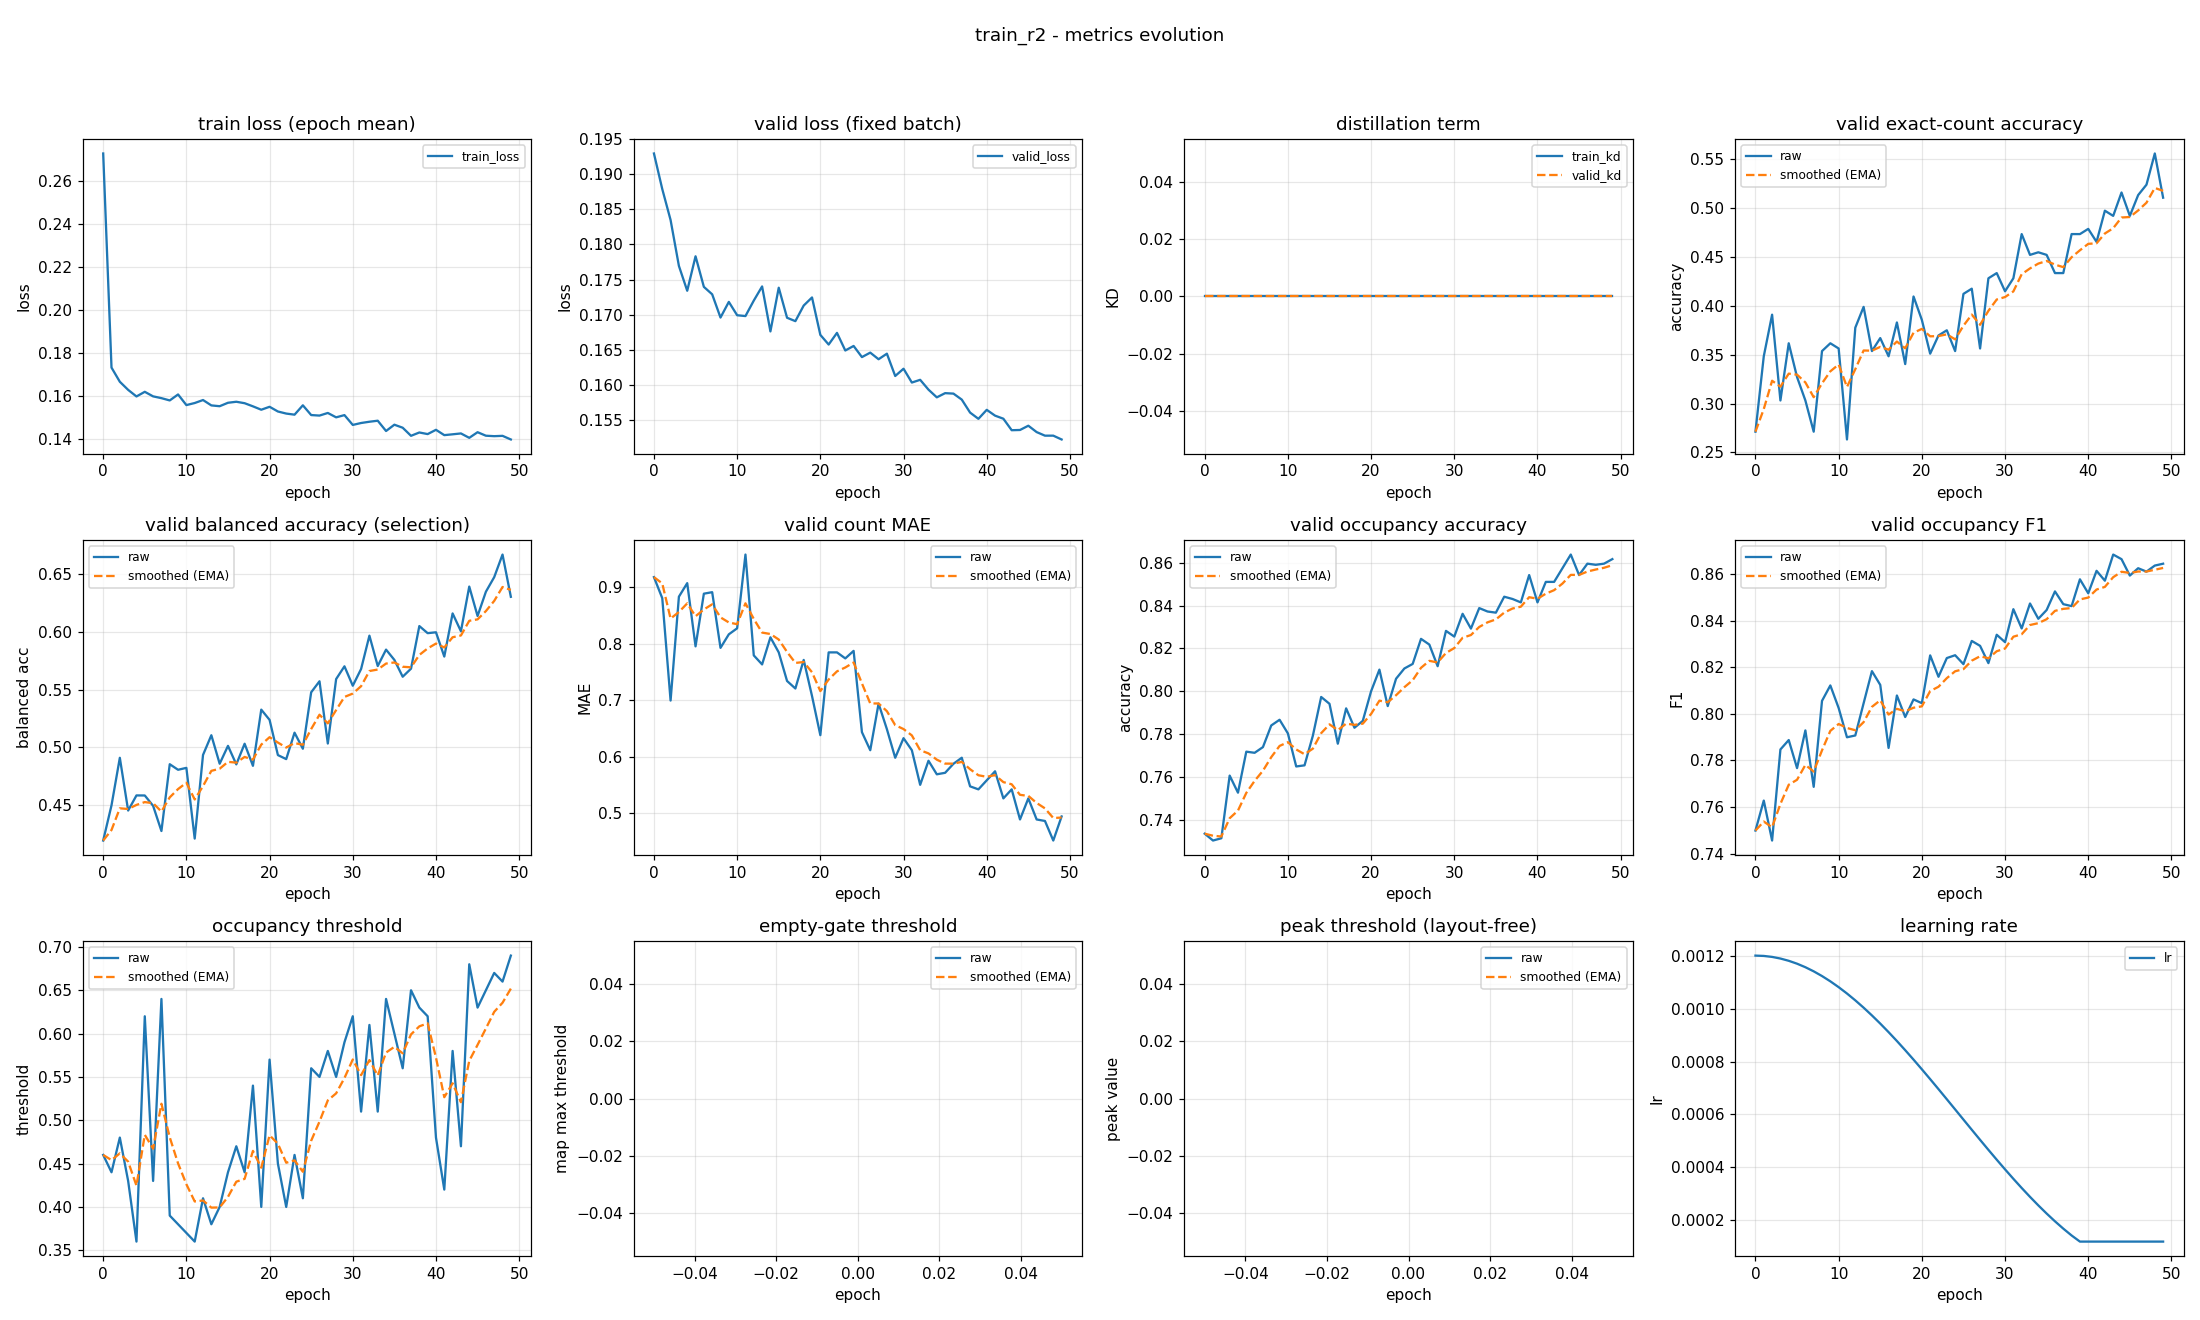

Source data for this figure (header and first rows):
epoch, train_loss, valid_loss, train_kd, valid_kd, valid_accuracy, valid_accuracy_smoothed, valid_balanced_accuracy, valid_balanced_accuracy_smoothed, valid_mae, valid_mae_smoothed, valid_occupancy_accuracy, valid_occupancy_accuracy_smoothed, valid_occupancy_f1, valid_occupancy_f1_smoothed, valid_occupancy_threshold, valid_occupancy_threshold_smoothed, valid_empty_threshold, valid_empty_threshold_smoothed, valid_peak_threshold, valid_peak_threshold_smoothed, learning_rate
0, 0.2727, 0.193, 0.0, 0.0, 0.2713, 0.2713, 0.4189, 0.4189, 0.9176, 0.9176, 0.7335, 0.7335, 0.7499, 0.7499, 0.46, 0.46, nan, nan, nan, nan, 0.0012
1, 0.1732, 0.1879, 0.0, 0.0, 0.3484, 0.2944, 0.4494, 0.428, 0.8803, 0.9064, 0.7303, 0.7326, 0.7628, 0.7537, 0.44, 0.454, nan, nan, nan, nan, 0.001199
2, 0.1666, 0.1835, 0.0, 0.0, 0.391, 0.3234, 0.4907, 0.4468, 0.6995, 0.8443, 0.7314, 0.7322, 0.7456, 0.7513, 0.48, 0.4618, nan, nan, nan, nan, 0.001195
3, 0.1628, 0.1769, 0.0, 0.0, 0.3032, 0.3173, 0.4449, 0.4463, 0.883, 0.8559, 0.7606, 0.7407, 0.7847, 0.7613, 0.43, 0.4523, nan, nan, nan, nan, 0.001189
4, 0.1598, 0.1734, 0.0, 0.0, 0.3617, 0.3306, 0.458, 0.4498, 0.9069, 0.8712, 0.7527, 0.7443, 0.7887, 0.7695, 0.36, 0.4246, nan, nan, nan, nan, 0.00118
5, 0.1619, 0.1783, 0.0, 0.0, 0.3271, 0.3296, 0.458, 0.4523, 0.7952, 0.8484, 0.7718, 0.7526, 0.7767, 0.7717, 0.62, 0.4832, nan, nan, nan, nan, 0.001169
6, 0.1598, 0.174, 0.0, 0.0, 0.3032, 0.3217, 0.449, 0.4513, 0.8883, 0.8604, 0.7713, 0.7582, 0.7929, 0.778, 0.43, 0.4672, nan, nan, nan, nan, 0.001156
7, 0.159, 0.1729, 0.0, 0.0, 0.2713, 0.3065, 0.4271, 0.444, 0.891, 0.8696, 0.7739, 0.7629, 0.7686, 0.7752, 0.64, 0.5191, nan, nan, nan, nan, 0.001141
8, 0.1579, 0.1696, 0.0, 0.0, 0.3537, 0.3207, 0.4852, 0.4564, 0.7926, 0.8465, 0.784, 0.7692, 0.8056, 0.7843, 0.39, 0.4804, nan, nan, nan, nan, 0.001123
9, 0.1607, 0.1718, 0.0, 0.0, 0.3617, 0.333, 0.4803, 0.4636, 0.8165, 0.8375, 0.7867, 0.7745, 0.8122, 0.7927, 0.38, 0.4502, nan, nan, nan, nan, 0.001103
10, 0.1558, 0.1699, 0.0, 0.0, 0.3564, 0.34, 0.482, 0.4691, 0.8271, 0.8344, 0.7803, 0.7762, 0.8025, 0.7956, 0.37, 0.4262, nan, nan, nan, nan, 0.001081
11, 0.1567, 0.1698, 0.0, 0.0, 0.2633, 0.317, 0.4205, 0.4545, 0.9574, 0.8713, 0.7649, 0.7728, 0.7899, 0.7939, 0.36, 0.4063, nan, nan, nan, nan, 0.001057
12, 0.1581, 0.172, 0.0, 0.0, 0.3777, 0.3352, 0.4932, 0.4661, 0.7793, 0.8437, 0.7654, 0.7706, 0.7907, 0.7929, 0.41, 0.4074, nan, nan, nan, nan, 0.001031
13, 0.1556, 0.174, 0.0, 0.0, 0.3989, 0.3543, 0.5103, 0.4794, 0.7633, 0.8196, 0.7793, 0.7732, 0.8045, 0.7964, 0.38, 0.3992, nan, nan, nan, nan, 0.001003
14, 0.1552, 0.1676, 0.0, 0.0, 0.3537, 0.3541, 0.4856, 0.4812, 0.8112, 0.817, 0.7973, 0.7804, 0.8183, 0.803, 0.4, 0.3994, nan, nan, nan, nan, 0.0009741
15, 0.1568, 0.1738, 0.0, 0.0, 0.367, 0.358, 0.5011, 0.4872, 0.7846, 0.8073, 0.7941, 0.7846, 0.8124, 0.8058, 0.44, 0.4116, nan, nan, nan, nan, 0.0009433
16, 0.1573, 0.1695, 0.0, 0.0, 0.3484, 0.3551, 0.485, 0.4865, 0.734, 0.7853, 0.7755, 0.7818, 0.7854, 0.7997, 0.47, 0.4291, nan, nan, nan, nan, 0.000911
17, 0.1566, 0.1691, 0.0, 0.0, 0.383, 0.3635, 0.5029, 0.4915, 0.7207, 0.766, 0.792, 0.7849, 0.8079, 0.8021, 0.44, 0.4324, nan, nan, nan, nan, 0.0008775
18, 0.1552, 0.1713, 0.0, 0.0, 0.3404, 0.3566, 0.4837, 0.4891, 0.7713, 0.7675, 0.783, 0.7843, 0.7986, 0.8011, 0.54, 0.4647, nan, nan, nan, nan, 0.0008429
19, 0.1536, 0.1724, 0.0, 0.0, 0.4096, 0.3725, 0.5326, 0.5022, 0.7074, 0.7495, 0.7862, 0.7849, 0.8062, 0.8026, 0.4, 0.4453, nan, nan, nan, nan, 0.0008072
20, 0.155, 0.1671, 0.0, 0.0, 0.3856, 0.3764, 0.5237, 0.5086, 0.6383, 0.7162, 0.8, 0.7894, 0.8046, 0.8032, 0.57, 0.4827, nan, nan, nan, nan, 0.0007707
21, 0.1528, 0.1657, 0.0, 0.0, 0.3511, 0.3688, 0.4931, 0.504, 0.7846, 0.7367, 0.8101, 0.7956, 0.8251, 0.8098, 0.45, 0.4729, nan, nan, nan, nan, 0.0007335
22, 0.1518, 0.1674, 0.0, 0.0, 0.3697, 0.3691, 0.4896, 0.4996, 0.7846, 0.751, 0.7931, 0.7949, 0.8159, 0.8116, 0.4, 0.451, nan, nan, nan, nan, 0.0006958
23, 0.1513, 0.1649, 0.0, 0.0, 0.375, 0.3709, 0.5125, 0.5035, 0.7739, 0.7579, 0.8059, 0.7982, 0.8239, 0.8153, 0.46, 0.4537, nan, nan, nan, nan, 0.0006576
24, 0.1557, 0.1655, 0.0, 0.0, 0.3537, 0.3657, 0.4986, 0.502, 0.7872, 0.7667, 0.8106, 0.8019, 0.8251, 0.8183, 0.41, 0.4406, nan, nan, nan, nan, 0.0006192
25, 0.1511, 0.1639, 0.0, 0.0, 0.4122, 0.3797, 0.5476, 0.5157, 0.6436, 0.7298, 0.8128, 0.8052, 0.8213, 0.8192, 0.56, 0.4764, nan, nan, nan, nan, 0.0005808
26, 0.1509, 0.1646, 0.0, 0.0, 0.4176, 0.391, 0.5572, 0.5282, 0.6117, 0.6944, 0.8245, 0.811, 0.8313, 0.8228, 0.55, 0.4985, nan, nan, nan, nan, 0.0005424
27, 0.1521, 0.1636, 0.0, 0.0, 0.3564, 0.3806, 0.5031, 0.5206, 0.6941, 0.6943, 0.8218, 0.8142, 0.8292, 0.8247, 0.58, 0.5229, nan, nan, nan, nan, 0.0005042
28, 0.1501, 0.1644, 0.0, 0.0, 0.4282, 0.3949, 0.5591, 0.5322, 0.6489, 0.6807, 0.8117, 0.8135, 0.8218, 0.8238, 0.55, 0.5311, nan, nan, nan, nan, 0.0004665
29, 0.1511, 0.1612, 0.0, 0.0, 0.4335, 0.4065, 0.5702, 0.5436, 0.5984, 0.656, 0.8282, 0.8179, 0.8339, 0.8269, 0.59, 0.5487, nan, nan, nan, nan, 0.0004293
30, 0.1465, 0.1623, 0.0, 0.0, 0.4149, 0.409, 0.5533, 0.5465, 0.633, 0.6491, 0.8255, 0.8202, 0.8308, 0.828, 0.62, 0.5701, nan, nan, nan, nan, 0.0003928
31, 0.1474, 0.1603, 0.0, 0.0, 0.4282, 0.4148, 0.5679, 0.5529, 0.6117, 0.6379, 0.8362, 0.825, 0.8449, 0.8331, 0.51, 0.5521, nan, nan, nan, nan, 0.0003571
32, 0.148, 0.1607, 0.0, 0.0, 0.4734, 0.4324, 0.5968, 0.5661, 0.5505, 0.6117, 0.8293, 0.8263, 0.8366, 0.8342, 0.61, 0.5695, nan, nan, nan, nan, 0.0003225
33, 0.1485, 0.1593, 0.0, 0.0, 0.4521, 0.4383, 0.5704, 0.5674, 0.5931, 0.6061, 0.8388, 0.83, 0.8474, 0.8381, 0.51, 0.5516, nan, nan, nan, nan, 0.000289
34, 0.1437, 0.1582, 0.0, 0.0, 0.4548, 0.4432, 0.5847, 0.5726, 0.5691, 0.595, 0.8372, 0.8322, 0.8408, 0.8389, 0.64, 0.5781, nan, nan, nan, nan, 0.0002567
35, 0.1466, 0.1588, 0.0, 0.0, 0.4521, 0.4459, 0.5758, 0.5735, 0.5718, 0.5881, 0.8367, 0.8335, 0.8446, 0.8406, 0.6, 0.5847, nan, nan, nan, nan, 0.0002259
36, 0.1452, 0.1587, 0.0, 0.0, 0.4335, 0.4422, 0.5612, 0.5698, 0.5878, 0.588, 0.8441, 0.8367, 0.8525, 0.8442, 0.56, 0.5773, nan, nan, nan, nan, 0.0001966
37, 0.1415, 0.1579, 0.0, 0.0, 0.4335, 0.4396, 0.5681, 0.5693, 0.5984, 0.5911, 0.8431, 0.8386, 0.8471, 0.8451, 0.65, 0.5991, nan, nan, nan, nan, 0.000169
38, 0.143, 0.156, 0.0, 0.0, 0.4734, 0.4497, 0.6052, 0.5801, 0.5479, 0.5781, 0.8415, 0.8395, 0.8462, 0.8454, 0.63, 0.6084, nan, nan, nan, nan, 0.0001431
39, 0.1423, 0.1551, 0.0, 0.0, 0.4734, 0.4568, 0.599, 0.5857, 0.5426, 0.5675, 0.8543, 0.8439, 0.8577, 0.8491, 0.62, 0.6119, nan, nan, nan, nan, 0.00012
40, 0.1443, 0.1564, 0.0, 0.0, 0.4787, 0.4634, 0.5997, 0.5899, 0.5585, 0.5648, 0.8415, 0.8432, 0.8517, 0.8499, 0.48, 0.5723, nan, nan, nan, nan, 0.00012
41, 0.1418, 0.1556, 0.0, 0.0, 0.4654, 0.464, 0.5787, 0.5866, 0.5745, 0.5677, 0.8511, 0.8456, 0.8614, 0.8533, 0.42, 0.5266, nan, nan, nan, nan, 0.00012
42, 0.1422, 0.1551, 0.0, 0.0, 0.4973, 0.474, 0.6161, 0.5954, 0.5266, 0.5554, 0.8511, 0.8472, 0.8571, 0.8545, 0.58, 0.5426, nan, nan, nan, nan, 0.00012
43, 0.1426, 0.1535, 0.0, 0.0, 0.492, 0.4794, 0.6006, 0.597, 0.5426, 0.5515, 0.8574, 0.8503, 0.8684, 0.8586, 0.47, 0.5208, nan, nan, nan, nan, 0.00012
44, 0.1405, 0.1535, 0.0, 0.0, 0.516, 0.4904, 0.6395, 0.6097, 0.4894, 0.5329, 0.8638, 0.8543, 0.8664, 0.861, 0.68, 0.5686, nan, nan, nan, nan, 0.00012
45, 0.1432, 0.1541, 0.0, 0.0, 0.492, 0.4909, 0.6139, 0.611, 0.5266, 0.531, 0.8543, 0.8543, 0.8593, 0.8605, 0.63, 0.587, nan, nan, nan, nan, 0.00012
46, 0.1415, 0.1532, 0.0, 0.0, 0.5133, 0.4976, 0.635, 0.6182, 0.4894, 0.5185, 0.8596, 0.8559, 0.8625, 0.8611, 0.65, 0.6059, nan, nan, nan, nan, 0.00012
47, 0.1413, 0.1527, 0.0, 0.0, 0.5239, 0.5055, 0.6477, 0.627, 0.4867, 0.509, 0.859, 0.8568, 0.861, 0.8611, 0.67, 0.6251, nan, nan, nan, nan, 0.00012
48, 0.1415, 0.1527, 0.0, 0.0, 0.5559, 0.5206, 0.6673, 0.6391, 0.4521, 0.4919, 0.8596, 0.8577, 0.8636, 0.8618, 0.66, 0.6356, nan, nan, nan, nan, 0.00012
49, 0.1398, 0.1522, 0.0, 0.0, 0.5106, 0.5176, 0.6306, 0.6365, 0.4947, 0.4927, 0.8617, 0.8589, 0.8644, 0.8626, 0.69, 0.6519, nan, nan, nan, nan, 0.00012
